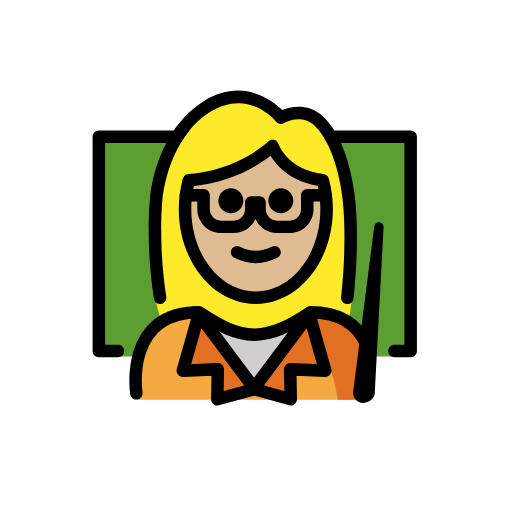
t = 0.00 s
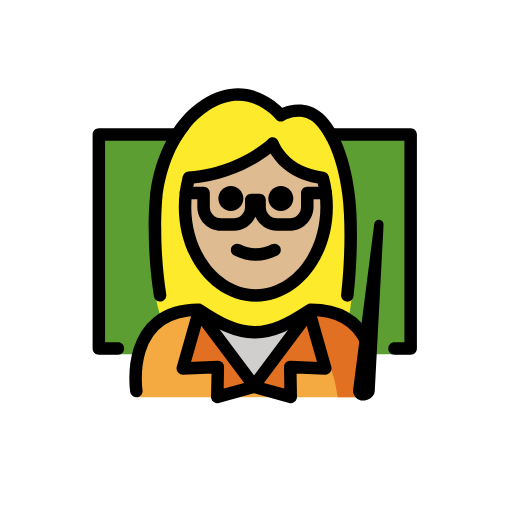
t = 0.48 s
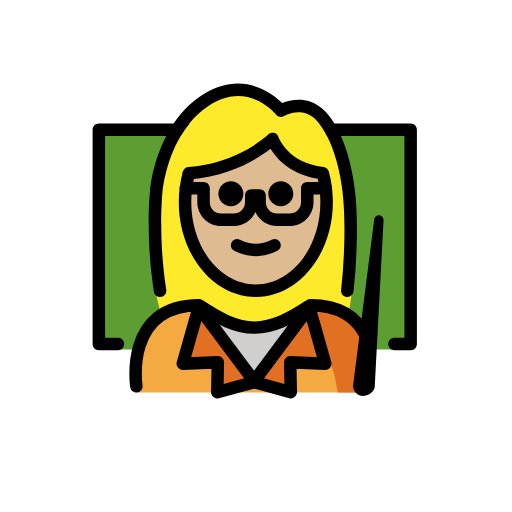
t = 1.43 s
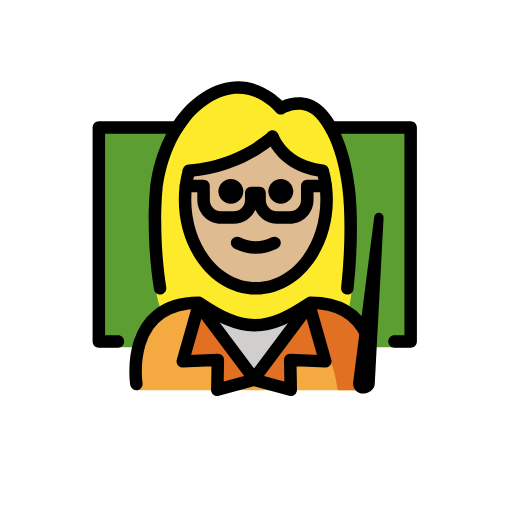
t = 1.90 s
t = 2.38 s: frame unchanged from t = 1.43 s, image omitted
t = 3.33 s: frame unchanged from t = 0.48 s, image omitted

The animated SVG that drew these frames (rendered in a browser with its animation timeline set to each time). Animation: 1 SMIL element (animateTransform=1); one cycle of 3.80 s, repeats indefinitely.

<?xml version='1.0' encoding='utf-8'?>
<svg xmlns="http://www.w3.org/2000/svg" id="emoji" viewBox="-5 -5 82 82" version="1.1" width="200" height="200" role="img">
  <title>OpenMoji: woman teacher: medium-light skin tone</title><g><g id="color">
    <polyline fill="#5C9E31" points="13.8857,52.0966 10.8304,52.0966 10.8304,16.9138 19.8222,16.9138 36.3277,16.9138 52.0393,16.9138 60.7657,16.9138 60.7657,52.0966 56.6808,52.0966" />
    <path fill="#F4AA41" d="M54.4364,59.0048c0,0,2.3969-14.1658-9.6031-14.1658c-3.1918,2.1192-5.9264,3.5837-9,3.5775h0.125 c-3.0736,0.0062-5.8081-1.4583-9-3.5775c-12,0-10,14.1658-10,14.1658" />
    <path fill="#E27022" d="M41.9723,50.0555c6.4062,1.661,6.5337,5.7996,7.1339,8.9496c4.2379,0,5.1129,0,5.1129,0 s1.8924-12.6694-9.0495-13.3401c-0.3067-0.0188-0.6234-0.0284-0.9505-0.0284" />
    <polygon fill="#E27022" points="44.5286,45.3366 47.0986,54.3766 41.4786,54.1366 41.5686,58.9366 35.6886,57.3266 35.7786,57.2966 35.6886,57.1666" />
    <path fill="#D0CFCE" d="M44.4286,45.1866l0.1,0.15l-8.84,11.83l-8.85-11.83l0.16-0.24c3.08,2.05,5.75,3.46,8.72,3.5h0.12 C38.7686,48.5566,41.3986,47.1866,44.4286,45.1866z" />
    <polygon fill="#E27022" points="35.6886,57.1666 35.5886,57.2966 35.6886,57.3266 29.7986,58.9366 29.8886,54.1366 24.2686,54.3766 26.8386,45.3366" />
  </g>
  <g id="hair">
    <path fill="#fcea2b" d="M26.9583,44.839c3.17,2.1047,5.8895,3.5601,8.9375,3.574c3.048-0.0139,5.7676-1.4693,8.9375-3.574 c2.6039,0,4.5281,0.6683,5.9479,1.7128c0.704-3.3138,1.017-7.626,0.9884-13.2817c-0.0414-8.1808-3.2218-15.4254-7.2506-19.8751 c-1.2902-1.5455-4.5467,0.4443-4.5467,0.4443c-2.5234-4.1675-11.8449-5.4113-16.1506,2.1068 c-2.6326,4.5967-4.6118,10.5591-4.6922,17.3241c-0.0637,5.3669,0.582,9.7911,1.7558,13.3384 C22.3422,45.5315,24.3078,44.839,26.9583,44.839z" />
  </g>
  <g id="skin">
    <path fill="#debb90" d="M46.8337,28.514c0-1.6561,0.8344-4.3121-0.6448-4.7232c-3.4395-0.9557-4.7359-0.2517-7.5352-5.4172 c-4.6814,2.7427-4.4067,4.6607-13.8709,5.4837c-0.4058,1.4585-0.6263,3.0254-0.6263,4.6567 c0,7.8277,5.0765,14.1732,11.3386,14.1732C41.7573,42.6872,46.8337,36.3417,46.8337,28.514z" />
  </g>
  <g id="skin-shadow" />
  <g id="line">
    <path d="M25.33,15.9098c-0.53,0.64-0.99,1.3199-1.39,2H11.83v32.29h2.06c0.55,0,1,0.44,1,1c0,0.55-0.45,1-1,1h-3.06 c-0.55,0-1-0.45-1-1v-34.29c0-0.55,0.45-1,1-1H25.33z" />
    <path d="M61.77,16.9098v34.29c0,0.55-0.45,1-1,1h-2.59c-0.55,0-1-0.45-1-1c0-0.56,0.45-1,1-1h1.59v-32.29h-12.4 c-0.38-0.77-0.8-1.44-1.25-2h14.65C61.32,15.9098,61.77,16.3597,61.77,16.9098z" />
    <path d="M41.9723,27.1482c0,1.1045-0.8965,2-2,2s-2-0.8955-2-2c0-1.1035,0.8965-2,2-2S41.9723,26.0447,41.9723,27.1482" />
    <path d="M33.9723,27.1482c0,1.1045-0.8965,2-2,2s-2-0.8955-2-2c0-1.1035,0.8965-2,2-2S33.9723,26.0447,33.9723,27.1482" />
    <path d="M35.9722,37.1506c-1.1519,0-2.3037-0.2861-3.4473-0.8579c-0.4941-0.247-0.6943-0.8476-0.4472-1.3418 c0.2466-0.4936,0.8462-0.6943,1.3418-0.4472c1.7177,0.8594,3.3877,0.8594,5.1054,0c0.4947-0.2471,1.0948-0.0464,1.3418,0.4472 c0.2471,0.4942,0.0469,1.0948-0.4472,1.3418C38.2759,36.8645,37.1241,37.1506,35.9722,37.1506z" />
    <path d="M35.9727,43.6826c-6.8038,0-12.3389-6.8066-12.3389-15.1738c0-1.6841,0.2226-3.3389,0.6601-4.9185l1.9278,0.5352 c-0.3906,1.4048-0.5879,2.8799-0.5879,4.3833c0,7.2637,4.6377,13.1738,10.3389,13.1738c5.7002,0,10.3378-5.9101,10.3378-13.1738 c0-1.0708-0.1015-2.1377-0.3017-3.1709c-0.0801-0.4121-0.1768-0.8174-0.2861-1.2134l1.9277-0.5322 c0.123,0.4458,0.2314,0.9009,0.3213,1.3647c0.2246,1.1587,0.3388,2.3535,0.3388,3.5518 C48.3105,36.876,42.7754,43.6826,35.9727,43.6826z" />
    <path d="M41.3955,32.3359h-2.0068c-1.5479,0-2.8828-0.9257-3.4815-2.2529c-0.5986,1.3272-1.9336,2.2529-3.4814,2.2529h-2.0069 c-2.1044,0-3.8164-1.7119-3.8164-3.8159v-1.2378h-1.8271c-0.5527,0-1-0.4477-1-1c0-0.5522,0.4473-1,1-1h2.8271 c0.5528,0,1,0.4478,1,1V28.52c0,1.0015,0.8145,1.8159,1.8164,1.8159h2.0069c1.0019,0,1.8164-0.8144,1.8164-1.8159v-1.104 c0-0.5522,0.4473-1,1-1h1.3301c0.5527,0,1,0.4478,1,1v1.104c0,1.0015,0.8144,1.8159,1.8164,1.8159h2.0068 c1.002,0,1.8164-0.8144,1.8164-1.8159v-2.2378c0-0.5522,0.4473-1,1-1h2.957c0.5528,0,1,0.4478,1,1c0,0.5523-0.4472,1-1,1h-1.957 V28.52C45.2119,30.624,43.5,32.3359,41.3955,32.3359z" />
    <path d="M46.6846,24.8589c-0.0381,0-0.0772-0.002-0.1172-0.0068c-4.8867-0.5699-7.2403-3.2593-8.2363-4.8921 c-1.9082,1.4878-6.4073,4.3872-12.9913,4.896c-0.5654,0.04-1.0312-0.3697-1.0742-0.92c-0.0429-0.5507,0.3692-1.0317,0.9199-1.0742 c8.0196-0.6196,12.7208-5.1557,12.7666-5.2016c0.2452-0.2413,0.5958-0.3399,0.9327-0.2593 c0.3349,0.0796,0.6054,0.3257,0.7158,0.6513c0.0576,0.1641,1.5264,4.1519,7.1992,4.8135c0.5479,0.064,0.9414,0.5606,0.877,1.1089 C47.6172,24.4839,47.1855,24.8589,46.6846,24.8589z" />
    <path d="M51.62,42.7897c-0.06,0.55-0.54,0.95-1.11,0.89c-0.54-0.06-0.94-0.56-0.88-1.11c0.63-5.68,0.71-11.74,0.22-15.82 c-0.42-3.45-1.31-6.56-2.48-8.84c-0.38-0.77-0.8-1.44-1.25-2c-0.25-0.31-0.51-0.59-0.77-0.83c-2.16-1.97-4.84-0.4-4.86-0.38 c-0.43,0.26-0.99,0.16-1.3-0.24c-0.18-0.22-4.54-5.48-10.76-1.39c-1.23,0.8-2.25,1.78-3.1,2.84c-0.53,0.64-0.99,1.3199-1.39,2 c-2.49,4.2-2.89,8.74-2.9,8.8c-0.0099,0.1-0.7599,7.2,0.59,15.82c0.08,0.54-0.29,1.06-0.84,1.14c-0.05,0.01-0.1,0.01-0.15,0.01 c-0.49,0-0.91-0.35-0.99-0.84c-1.39-8.89-0.63-16.02-0.6-16.32c0.02-0.24,0.37-4.38,2.58-8.61c0.34-0.67,0.74-1.34,1.19-2 c1.13-1.67,2.6-3.26,4.51-4.51c6.35-4.17,11.26-0.35,12.86,1.22c1.6-0.66,4.29-1.03,6.5,0.98c0.67,0.6,1.29,1.3799,1.86,2.31 c0.37,0.6,0.72,1.27,1.05,2c1.05,2.37,1.84,5.33,2.23,8.6C52.35,30.7297,52.26,36.9698,51.62,42.7897z" />
    <path fill="none" stroke="#000000" stroke-linecap="round" stroke-linejoin="round" stroke-miterlimit="10" stroke-width="2" d="M16.8386,57.9966c0,0-2-13,10-13c0.05,0.04,0.11,0.07,0.16,0.1c3.08,2.05,5.75,3.46,8.72,3.5h0.12c2.93-0.04,5.56-1.41,8.59-3.41 c0.09-0.06,0.19-0.12,0.29-0.19c5.17,0,7.74,2.42,8.99,5.17" />
    <polygon fill="none" stroke="#000000" stroke-linecap="round" stroke-linejoin="round" stroke-miterlimit="10" stroke-width="2" points="35.6886,57.1666 35.7786,57.2966 35.6886,57.3266 29.7986,58.9366 29.8886,54.1366 24.2686,54.3766 26.8386,45.3366" />
    <polygon fill="none" stroke="#000000" stroke-linecap="round" stroke-linejoin="round" stroke-miterlimit="10" stroke-width="2" points="35.6886,57.1666 35.5886,57.2966 35.6886,57.3266 41.5686,58.9366 41.4786,54.1366 47.0986,54.3766 44.5286,45.3366" />
    <path d="M53.1431,58.7864c-0.5096,0-0.9023-0.4491-0.8344-0.9541l3.3717-26.5033l-1.4137,26.6719 C54.237,58.443,53.5862,58.7864,53.1431,58.7864L53.1431,58.7864z" />
    <path d="M53.1436,59.5361c-0.459,0-0.8956-0.1982-1.1983-0.5439c-0.3017-0.3447-0.4404-0.8047-0.3799-1.2598l3.3711-26.498 c0.0508-0.4004,0.3926-0.6885,0.8115-0.6524c0.4014,0.0362,0.7032,0.3838,0.6817,0.7871L55.0156,58.041 C54.9512,59.0068,53.8682,59.5361,53.1436,59.5361z M53.8535,51.6348l-0.8008,6.292l0.0909,0.1093 c0.1123,0,0.3017-0.0869,0.3789-0.1562L53.8535,51.6348z" />
  </g>
<animateTransform attributeName="transform" type="translate" values="0 0;0 -1.5;0 0" dur="3.8s" repeatCount="indefinite" /></g></svg>
